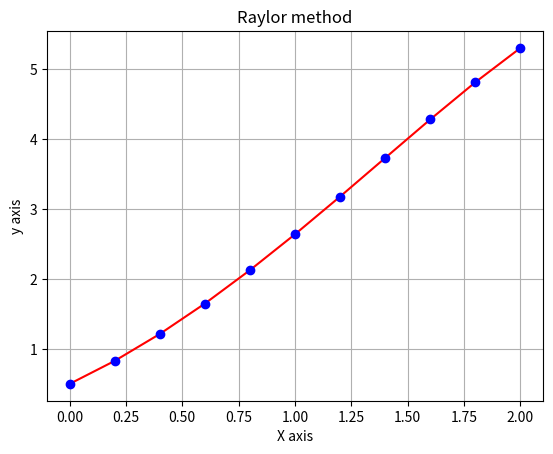

This figure's Python source:
import numpy as np
import matplotlib.pyplot as plt

a = 0
b = 2
n = 10
h = (b-a)/n

t = np.zeros((n+1,1))
w = np.zeros((n+1,1))
w[0] = 0.5

for i in range(0,n+1):
  t[i] = a+i*h

print(t)

def f(t,y):
  return y-t**2+1

def g(t,y):
  return y-t**2-2*t+1

def q(t,y):
  return y-t**2-2*t-1

for i in range(0,n):
  w[i+1] = w[i]+h*f(t[i],w[i])+(h*h*g(t[i],w[i])/2)+(h*h*h*q(t[i],w[i])/6)+(h*h*h*h*q(t[i],w[i])/24)

print(w)

plt.plot(t,w,'r')
plt.plot(t,w,'bo')
plt.title("Raylor method")
plt.xlabel("X axis")
plt.ylabel("y axis")
plt.grid()
plt.show()

